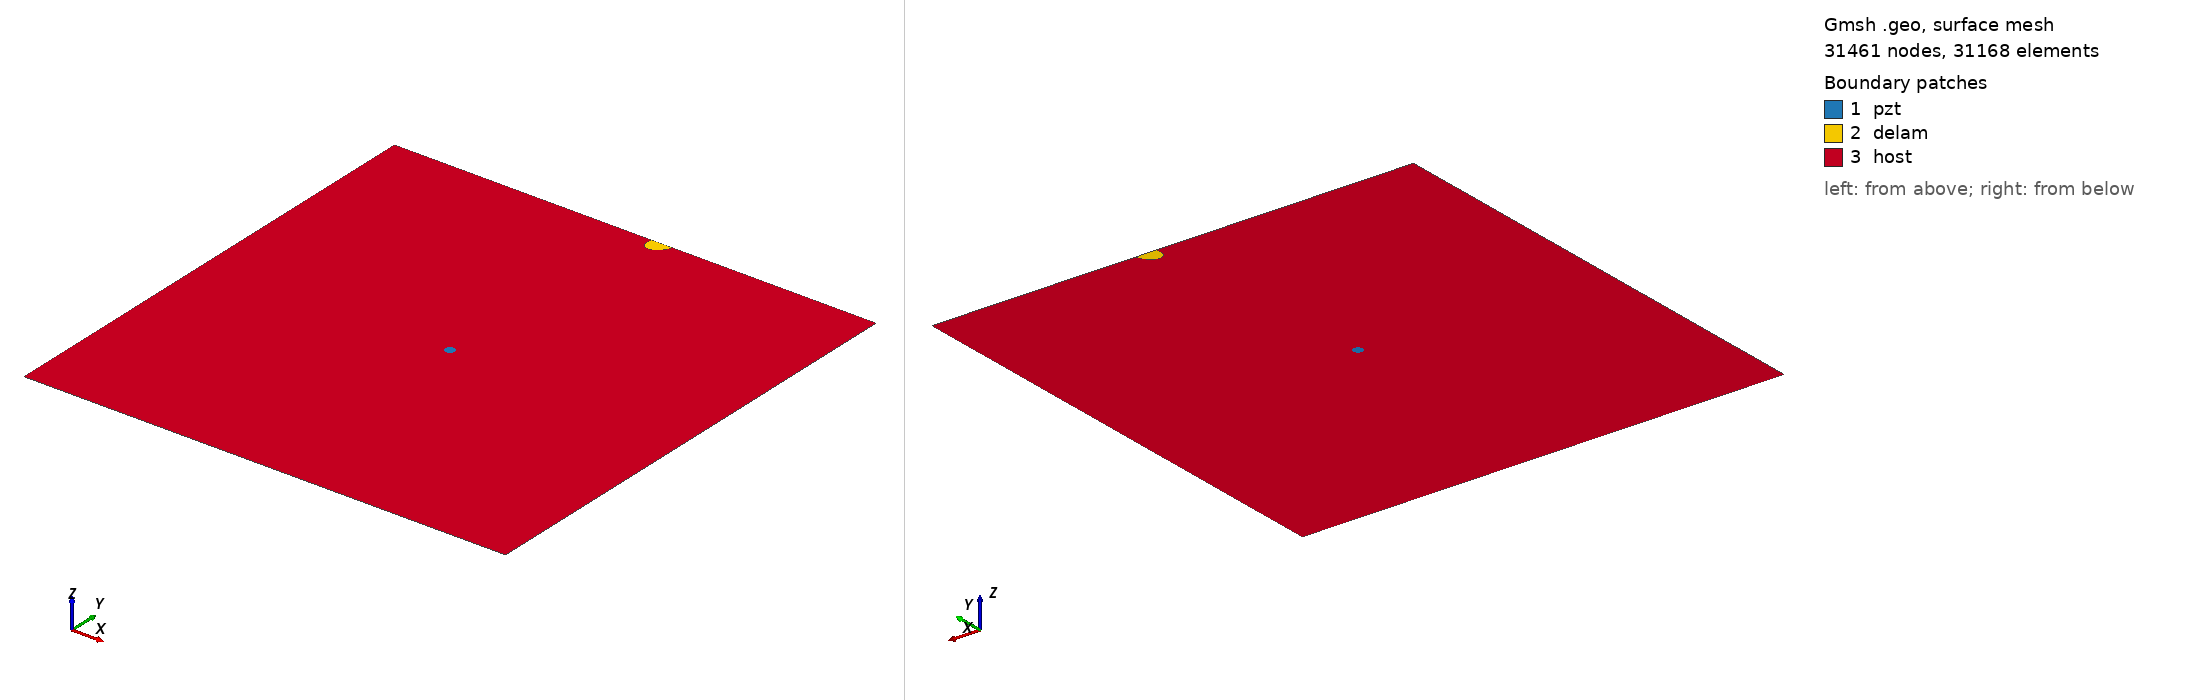

Gmsh geometry script, surface-meshed: 31461 nodes, 31168 surface elements. Boundary patches (legend numbers): 1 pzt, 2 delam, 3 host. Left view from above one corner, right view from below the opposite corner. Legend entries are the model's physical surfaces. The drawing asked Gmsh for element sizes between 1% and 20% of the model's largest extent; the script's own settings can give other sizes.

=== m2_396_delam1_position_no_96_a_15mm_b_10mm_angle_60.geo (drawn) ===
SetFactory("OpenCASCADE");
L=0.500000; 
W=0.500000; 
a=0.015000; 
b=0.010000; 
x=0.277778; 
y=0.500000; 
alpha=0.333333 *Pi; 
r=0.005000; 
xpzt=0.250000; 
ypzt=0.250000; 
//+
Point(1) = {0, 0, 0, 1.0};
//+
Point(2) = {L, 0, 0, 1.0};
//+
Point(3) = {L, W, 0, 1.0};
//+
Point(4) = {0, W, 0, 1.0};
//+
Line(1) = {1, 2};
//+
Line(2) = {2, 3};
//+
Line(3) = {3, 4};
//+
Line(4) = {4, 1};
//+
Circle(5) = {xpzt, ypzt, -0, r, 0, 2*Pi};
//+
Ellipse(6) = {x, y, -0, a, b, 0, 2*Pi};
//+
Rotate {{0, 0, 1}, {x, y, 0}, alpha} {
  Curve{6}; 
}
//+
BooleanDifference{ Curve{6}; Delete; }{ Curve{3}; }
//+
Delete {
  Curve{6}; 
}
//+
Delete {
  Curve{3}; 
}
//+
Line(9) = {7, 8};
//+
Line(10) = {3, 8};
//+
Line(11) = {7, 4};
//+
Curve Loop(1) = {5};
//+
Plane Surface(1) = {1};
//+
Curve Loop(2) = {9, 7};
//+
Plane Surface(2) = {2};
//+
Curve Loop(3) = {10, -7, 11, 4, 1, 2};
//+
Curve Loop(4) = {5};
//+
Plane Surface(3) = {3, 4};
//+
Point(9) = {xpzt, ypzt, 0, 1.0};
//+
Point{9} In Surface {1};// mesh node at centre of pzt
//+
Physical Surface("pzt") = {1};
//+
Physical Surface("delam") = {2};
//+
Physical Surface("host") = {3};

Mesh.Algorithm = 6; // Frontal
Mesh.CharacteristicLengthFactor = 0.070000;
Mesh.CharacteristicLengthMin = 0.001000;
Mesh.CharacteristicLengthMax = 0.200000;
Mesh.RecombineAll = 1; // Apply recombination algorithm
Mesh.SubdivisionAlgorithm = 1; // 1: all quadrangles
Mesh.Smoothing = 1;
